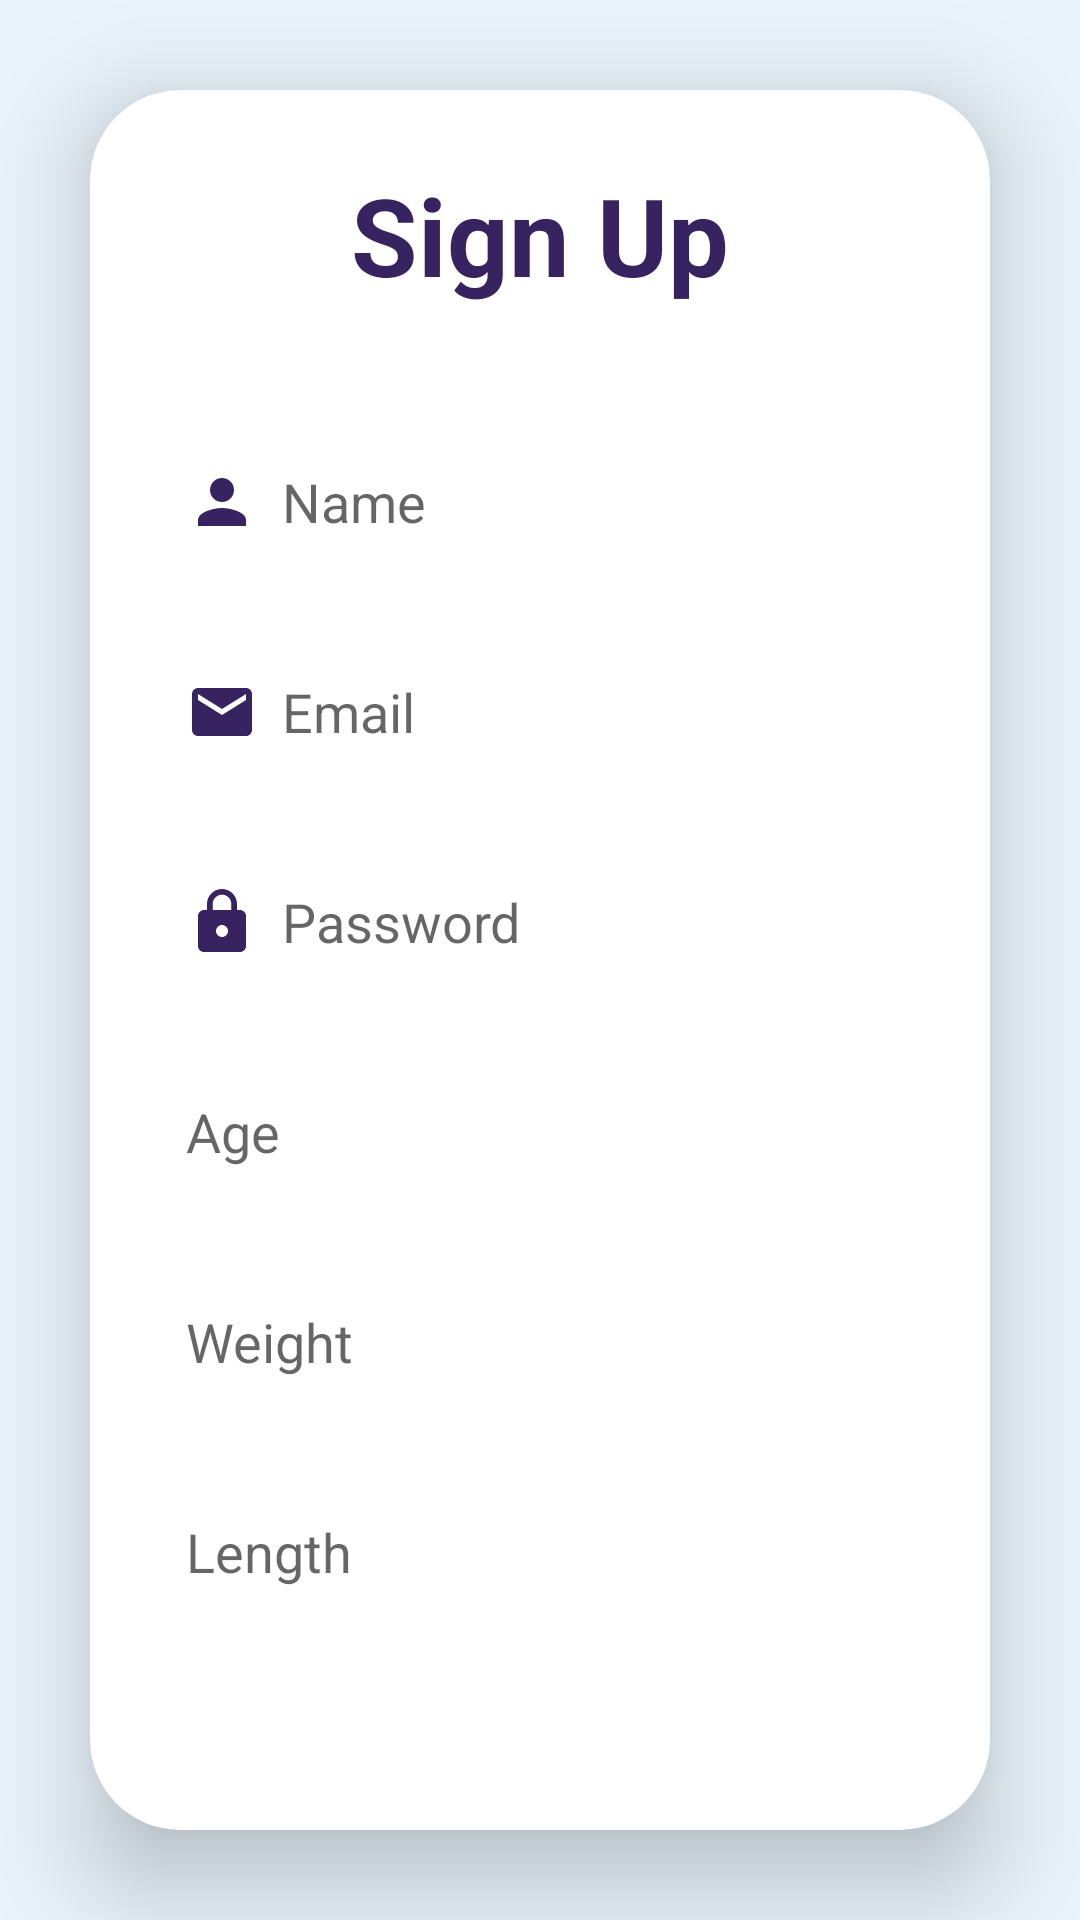

Here is an Android app screen rendered from its layout file. Give the layout XML and the strings, colors and styles it references.
<!-- AndroidManifest.xml: application theme Theme.HealthGuide -->
<!-- res/layout/activity_signup.xml -->
<?xml version="1.0" encoding="utf-8"?>
<LinearLayout
    xmlns:android="http://schemas.android.com/apk/res/android"
    xmlns:app="http://schemas.android.com/apk/res-auto"
    xmlns:tools="http://schemas.android.com/tools"
    android:layout_width="match_parent"
    android:layout_height="match_parent"
    android:orientation="vertical"
    android:gravity="center"
    android:background="@color/skyBlue"
    tools:context=".SignupActivity">

    <androidx.cardview.widget.CardView
        android:layout_width="match_parent"
        android:layout_height="wrap_content"
        android:layout_margin="30dp"
        app:cardCornerRadius="30dp"
        app:cardElevation="20dp">

        <LinearLayout
            android:layout_width="match_parent"
            android:layout_height="wrap_content"
            android:orientation="vertical"
            android:layout_gravity="center_horizontal"
            android:padding="24dp"
            android:background="@drawable/border">

            <TextView
                android:layout_width="match_parent"
                android:layout_height="wrap_content"
                android:text="Sign Up"
                android:textSize="36sp"
                android:textAlignment="center"
                android:textStyle="bold"
                android:textColor="@color/darkPurple"/>

            <EditText
                android:layout_width="match_parent"
                android:layout_height="50dp"
                android:id="@+id/signup_UserName"
                android:background="@drawable/border"
                android:layout_marginTop="40dp"
                android:padding="8dp"
                android:hint="Name"
                android:drawableLeft="@drawable/ic_baseline_person_24"
                android:drawablePadding="8dp"
                android:textColor="@color/darkPurple"/>

            <EditText
                android:layout_width="match_parent"
                android:layout_height="50dp"
                android:id="@+id/signup_email"
                android:background="@drawable/border"
                android:layout_marginTop="20dp"
                android:padding="8dp"
                android:hint="Email"
                android:drawableLeft="@drawable/ic_baseline_email_24"
                android:drawablePadding="8dp"
                android:textColor="@color/darkPurple"/>
            <EditText
                android:layout_width="match_parent"
                android:layout_height="50dp"
                android:id="@+id/signup_password"
                android:background="@drawable/border"
                android:layout_marginTop="20dp"
                android:padding="8dp"
                android:hint="Password"
                android:inputType="textPassword"
                android:drawableLeft="@drawable/ic_baseline_lock_24"
                android:drawablePadding="8dp"
                android:textColor="@color/darkPurple"/>

            <EditText
                android:layout_width="match_parent"
                android:layout_height="50dp"
                android:id="@+id/signup_age"
                android:background="@drawable/border"
                android:layout_marginTop="20dp"
                android:padding="8dp"
                android:hint="Age"
                android:textColor="@color/darkPurple"/>

            <EditText
                android:layout_width="match_parent"
                android:layout_height="50dp"
                android:id="@+id/signup_weight"
                android:background="@drawable/border"
                android:layout_marginTop="20dp"
                android:padding="8dp"
                android:hint="Weight"
                android:textColor="@color/darkPurple"/>

            <EditText
                android:layout_width="match_parent"
                android:layout_height="50dp"
                android:id="@+id/signup_length"
                android:background="@drawable/border"
                android:layout_marginTop="20dp"
                android:padding="8dp"
                android:hint="Length"
                android:drawablePadding="8dp"
                android:textColor="@color/darkPurple"/>


            <Button
                android:id="@+id/signup_button"
                android:layout_width="match_parent"
                android:layout_height="wrap_content"
                android:layout_marginTop="30dp"
                android:background="@drawable/border"
                android:backgroundTint="@color/darkPurple"
                android:text="Sign Up"
                android:textColor="@color/white"
                android:textSize="23sp"
                app:cornerRadius="20dp" />


            <TextView
                android:id="@+id/loginRedirectText"
                android:layout_width="wrap_content"
                android:layout_height="wrap_content"
                android:layout_gravity="center"
                android:layout_marginTop="10dp"
                android:padding="0dp"
                android:text="Already an user? Login"
                android:textColor="@color/darkPurple"
                android:textSize="18sp" />



        </LinearLayout>


    </androidx.cardview.widget.CardView>

</LinearLayout>
<!-- resources referenced by this layout -->
<resources>
  <color name="darkPurple">#362360</color>
  <color name="skyBlue">#E9F3FB</color>
  <color name="white">#FFFFFFFF</color>
  <!-- drawable ic_baseline_email_24 (drawable-v24) -->
  <vector android:height="24dp" android:tint="#362360"
      android:viewportHeight="24" android:viewportWidth="24"
      android:width="24dp" xmlns:android="http://schemas.android.com/apk/res/android">
      <path android:fillColor="@android:color/white" android:pathData="M20,4L4,4c-1.1,0 -1.99,0.9 -1.99,2L2,18c0,1.1 0.9,2 2,2h16c1.1,0 2,-0.9 2,-2L22,6c0,-1.1 -0.9,-2 -2,-2zM20,8l-8,5 -8,-5L4,6l8,5 8,-5v2z"/>
  </vector>
  <!-- drawable ic_baseline_lock_24 (drawable-v24) -->
  <vector android:height="24dp" android:tint="#362360"
      android:viewportHeight="24" android:viewportWidth="24"
      android:width="24dp" xmlns:android="http://schemas.android.com/apk/res/android">
      <path android:fillColor="@android:color/white" android:pathData="M18,8h-1L17,6c0,-2.76 -2.24,-5 -5,-5S7,3.24 7,6v2L6,8c-1.1,0 -2,0.9 -2,2v10c0,1.1 0.9,2 2,2h12c1.1,0 2,-0.9 2,-2L20,10c0,-1.1 -0.9,-2 -2,-2zM12,17c-1.1,0 -2,-0.9 -2,-2s0.9,-2 2,-2 2,0.9 2,2 -0.9,2 -2,2zM15.1,8L8.9,8L8.9,6c0,-1.71 1.39,-3.1 3.1,-3.1 1.71,0 3.1,1.39 3.1,3.1v2z"/>
  </vector>
  <!-- drawable ic_baseline_person_24 (drawable-v24) -->
  <vector android:height="24dp" android:tint="#362360"
      android:viewportHeight="24" android:viewportWidth="24"
      android:width="24dp" xmlns:android="http://schemas.android.com/apk/res/android">
      <path android:fillColor="@android:color/white" android:pathData="M12,12c2.21,0 4,-1.79 4,-4s-1.79,-4 -4,-4 -4,1.79 -4,4 1.79,4 4,4zM12,14c-2.67,0 -8,1.34 -8,4v2h16v-2c0,-2.66 -5.33,-4 -8,-4z"/>
  </vector>
  <style name="Theme.HealthGuide" parent="Theme.AppCompat.Light.NoActionBar">
          
          <item name="colorPrimary">@color/purple_500</item>
          <item name="colorPrimaryVariant">@color/purple_700</item>
          <item name="colorOnPrimary">@color/white</item>
          
          <item name="colorSecondary">@color/teal_200</item>
          <item name="colorSecondaryVariant">@color/teal_700</item>
          <item name="colorOnSecondary">@color/black</item>
          
          <item name="android:statusBarColor">?attr/colorPrimaryVariant</item>
          
      </style>
  <color name="purple_500">#362360</color>
  <color name="purple_700">#362360</color>
  <color name="teal_200">#FFFFFFFF</color>
  <color name="teal_700">#FF018786</color>
  <color name="black">#FF000000</color>
</resources>
